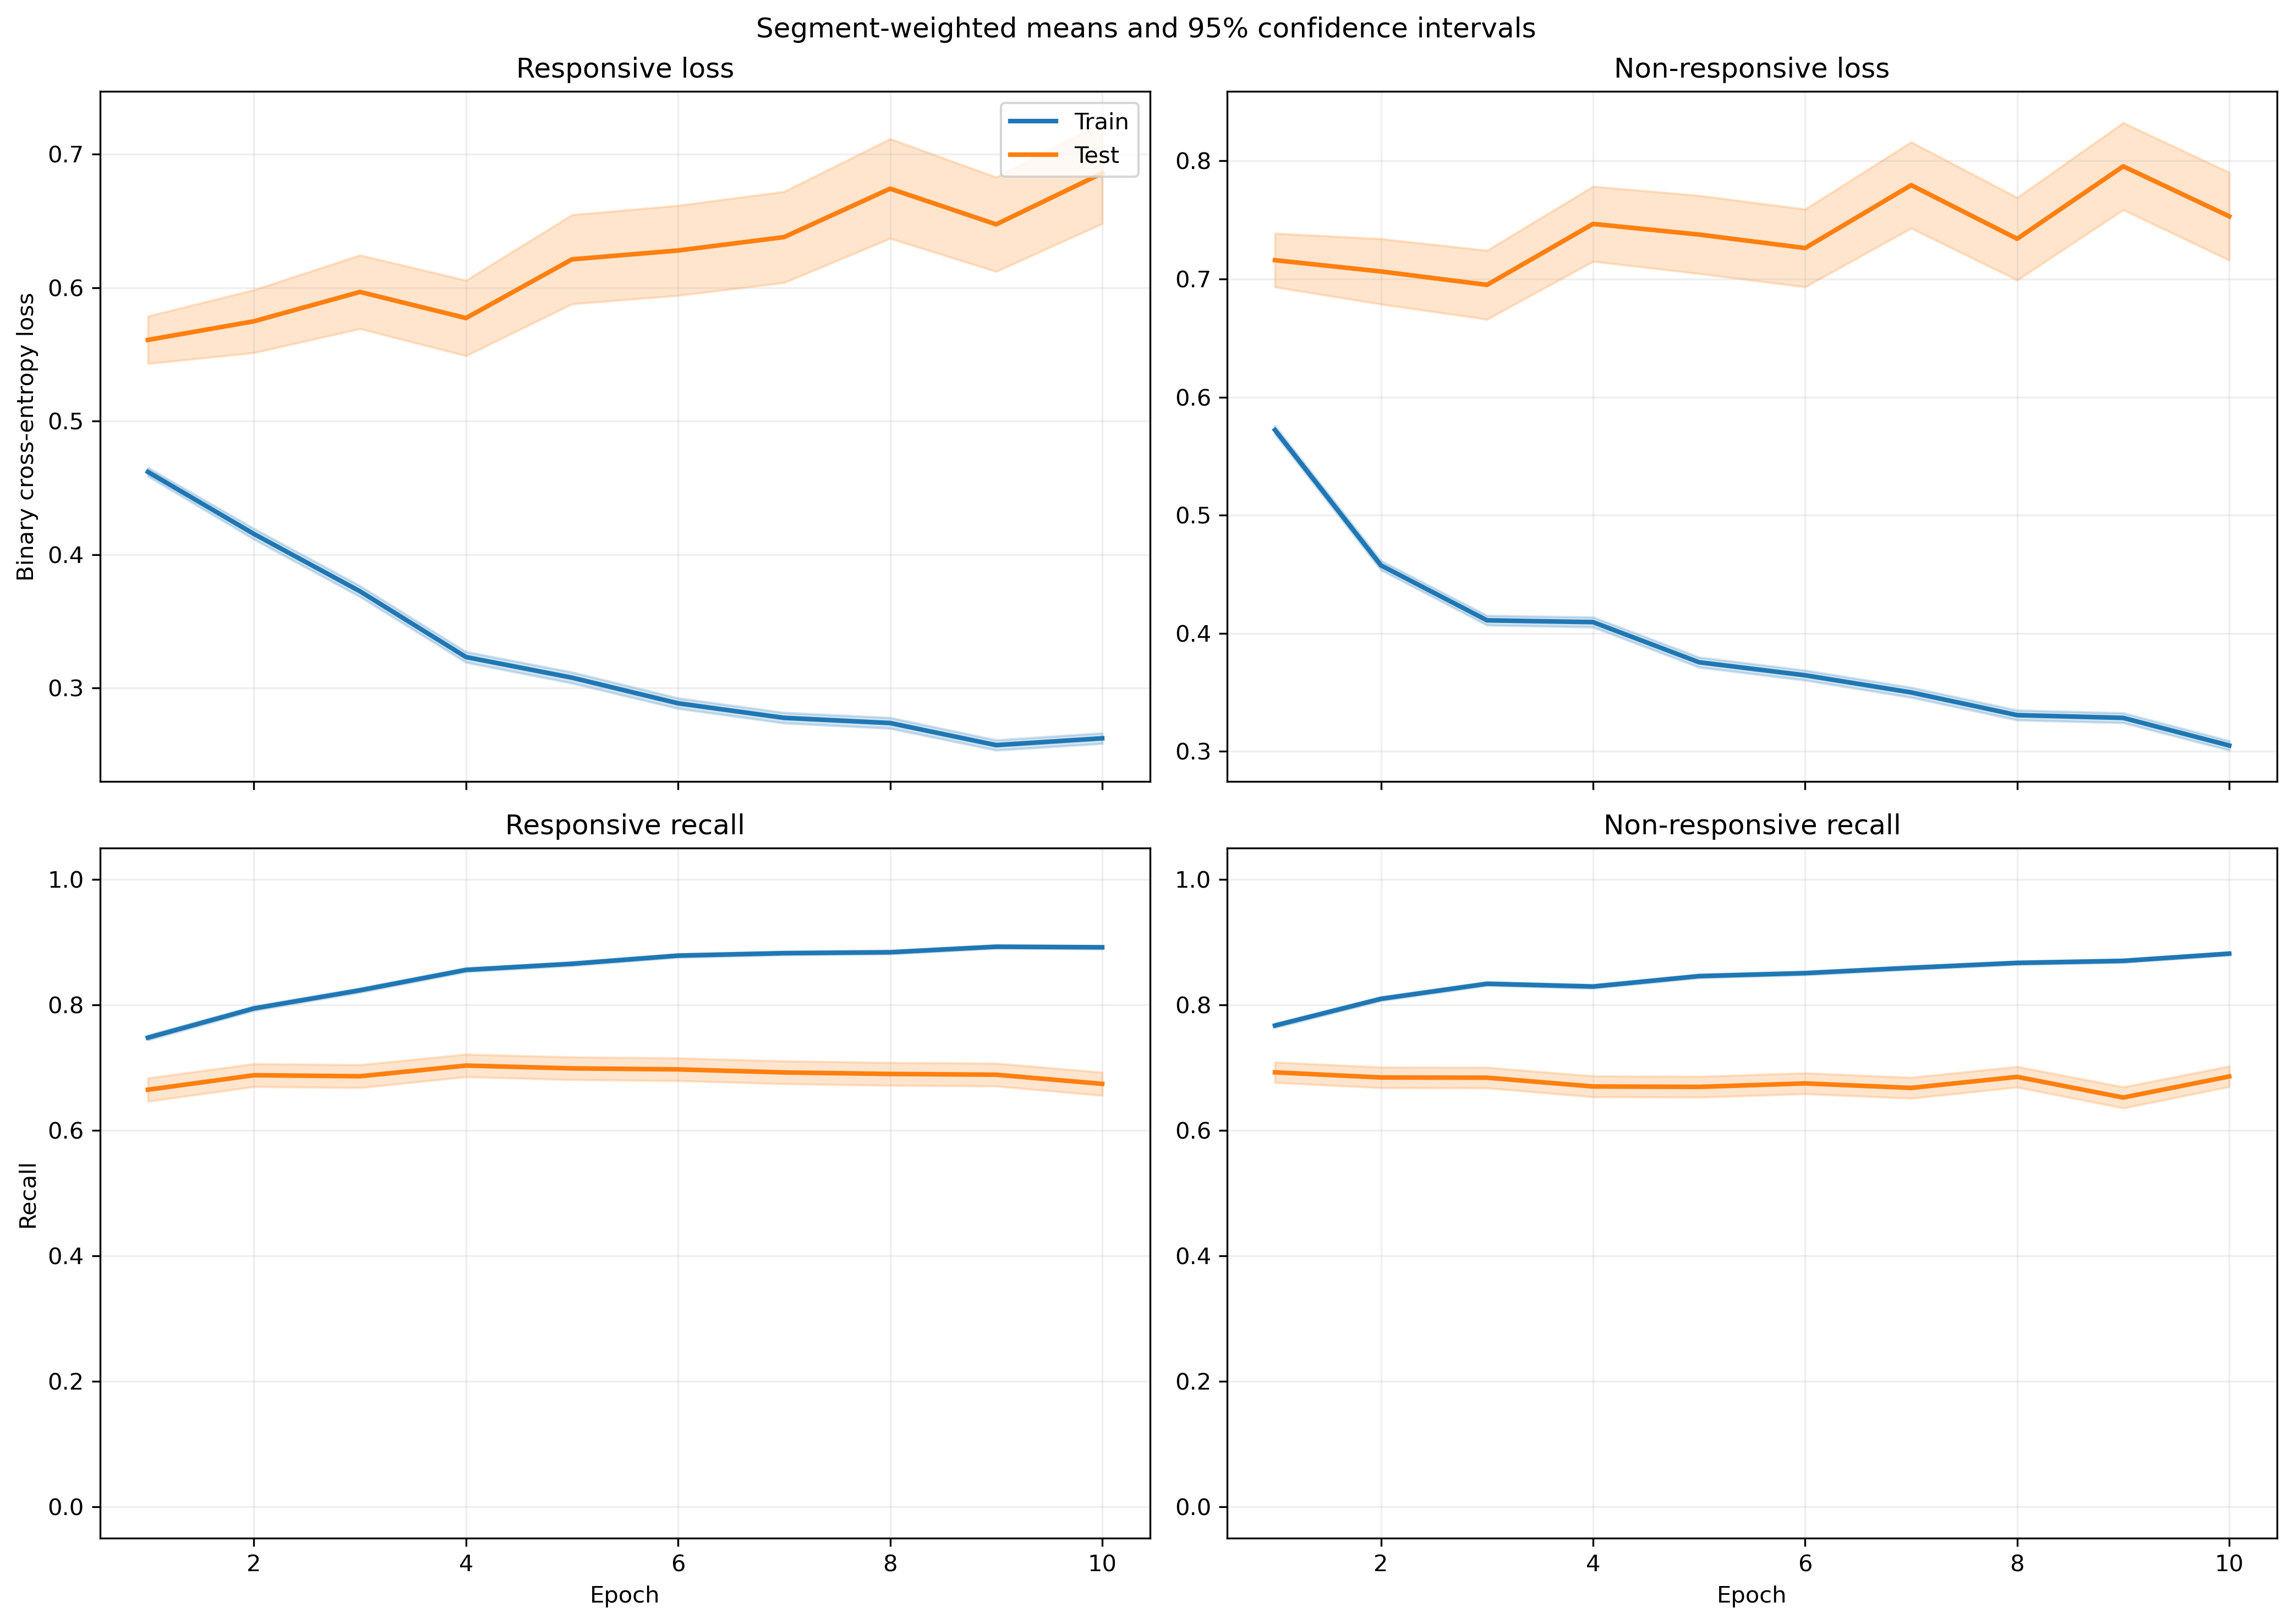

The data file committed next to this chart (first rows):
fold, epoch, split, r_loss, r_loss_count, r_loss_sum, r_loss_sum_sq, r_recall, r_recall_count, r_recall_sum, r_recall_sum_sq, nr_loss, nr_loss_count, nr_loss_sum, nr_loss_sum_sq, nr_recall, nr_recall_count, nr_recall_sum, nr_recall_sum_sq
1, 1, train, 0.4664, 2449, 1142, 842.4, 0.7281, 2449, 1783, 1783, 0.5656, 3066, 1734, 1549, 0.79, 3066, 2422, 2422
1, 1, test, 0.5339, 21, 11.21, 8.134, 0.7619, 21, 16.0, 16.0, , 0, 0.0, 0.0, , 0, 0.0, 0.0
1, 2, train, 0.4427, 2449, 1084, 975.6, 0.7562, 2449, 1852, 1852, 0.4242, 3066, 1301, 1173, 0.8461, 3066, 2594, 2594
1, 2, test, 0.6389, 21, 13.42, 12.82, 0.5238, 21, 11.0, 11.0, , 0, 0.0, 0.0, , 0, 0.0, 0.0
1, 3, train, 0.4022, 2449, 984.9, 918.6, 0.8081, 2449, 1979, 1979, 0.3649, 3066, 1119, 1022, 0.8728, 3066, 2676, 2676
1, 3, test, 0.6134, 21, 12.88, 13.09, 0.619, 21, 13.0, 13.0, , 0, 0.0, 0.0, , 0, 0.0, 0.0
1, 4, train, 0.3571, 2449, 874.5, 926.9, 0.8342, 2449, 2043, 2043, 0.3746, 3066, 1149, 1168, 0.8503, 3066, 2607, 2607
1, 4, test, 0.7608, 21, 15.98, 23.39, 0.619, 21, 13.0, 13.0, , 0, 0.0, 0.0, , 0, 0.0, 0.0
1, 5, train, 0.3063, 2449, 750.1, 700.2, 0.8599, 2449, 2106, 2106, 0.3752, 3066, 1150, 1278, 0.8529, 3066, 2615, 2615
1, 5, test, 0.6142, 21, 12.9, 12.89, 0.5714, 21, 12.0, 12.0, , 0, 0.0, 0.0, , 0, 0.0, 0.0
1, 6, train, 0.3167, 2449, 775.6, 728.2, 0.8661, 2449, 2121, 2121, 0.3239, 3066, 993, 994.9, 0.8731, 3066, 2677, 2677
1, 6, test, 0.6311, 21, 13.25, 15.31, 0.7143, 21, 15.0, 15.0, , 0, 0.0, 0.0, , 0, 0.0, 0.0
1, 7, train, 0.2947, 2449, 721.8, 707.6, 0.8742, 2449, 2141, 2141, 0.3435, 3066, 1053, 1123, 0.8584, 3066, 2632, 2632
1, 7, test, 0.7314, 21, 15.36, 21.36, 0.6667, 21, 14.0, 14.0, , 0, 0.0, 0.0, , 0, 0.0, 0.0
1, 8, train, 0.2755, 2449, 674.7, 656.6, 0.8804, 2449, 2156, 2156, 0.3343, 3066, 1025, 1179, 0.8679, 3066, 2661, 2661
1, 8, test, 0.7368, 21, 15.47, 22.65, 0.6667, 21, 14.0, 14.0, , 0, 0.0, 0.0, , 0, 0.0, 0.0
1, 9, train, 0.2979, 2449, 729.6, 750.8, 0.8657, 2449, 2120, 2120, 0.2885, 3066, 884.6, 901.7, 0.895, 3066, 2744, 2744
1, 9, test, 0.7853, 21, 16.49, 24.51, 0.619, 21, 13.0, 13.0, , 0, 0.0, 0.0, , 0, 0.0, 0.0
1, 10, train, 0.2448, 2449, 599.6, 525.7, 0.9065, 2449, 2220, 2220, 0.32, 3066, 981, 1029, 0.8744, 3066, 2681, 2681
1, 10, test, 0.7236, 21, 15.2, 19.27, 0.619, 21, 13.0, 13.0, , 0, 0.0, 0.0, , 0, 0.0, 0.0
2, 1, train, 0.4483, 2300, 1031, 727.8, 0.757, 2300, 1741, 1741, 0.6062, 3020, 1831, 1717, 0.7477, 3020, 2258, 2258
2, 1, test, 0.5616, 170, 95.47, 77.41, 0.6294, 170, 107.0, 107.0, 0.4302, 46, 19.79, 11.38, 0.8913, 46, 41.0, 41.0
2, 2, train, 0.4149, 2300, 954.2, 782.3, 0.7996, 2300, 1839, 1839, 0.4727, 3020, 1428, 1363, 0.805, 3020, 2431, 2431
2, 2, test, 0.6085, 170, 103.4, 118.8, 0.6353, 170, 108.0, 108.0, 0.3463, 46, 15.93, 11.08, 0.8913, 46, 41.0, 41.0
2, 3, train, 0.396, 2300, 910.9, 903.1, 0.807, 2300, 1856, 1856, 0.3913, 3020, 1182, 1190, 0.845, 3020, 2552, 2552
2, 3, test, 0.7765, 170, 132, 231.9, 0.6059, 170, 103.0, 103.0, 0.3724, 46, 17.13, 14.18, 0.8478, 46, 39.0, 39.0
2, 4, train, 0.3214, 2300, 739.2, 668.7, 0.8622, 2300, 1983, 1983, 0.4092, 3020, 1236, 1284, 0.8291, 3020, 2504, 2504
2, 4, test, 0.6598, 170, 112.2, 177.7, 0.6647, 170, 113.0, 113.0, 0.4756, 46, 21.88, 24.64, 0.8043, 46, 37.0, 37.0
2, 5, train, 0.3271, 2300, 752.4, 791.5, 0.8583, 2300, 1974, 1974, 0.3574, 3020, 1079, 1162, 0.8589, 3020, 2594, 2594
2, 5, test, 0.7508, 170, 127.6, 253.7, 0.6588, 170, 112.0, 112.0, 0.4421, 46, 20.34, 25.24, 0.8261, 46, 38.0, 38.0
2, 6, train, 0.3173, 2300, 729.8, 812.8, 0.8643, 2300, 1988, 1988, 0.34, 3020, 1027, 1093, 0.8656, 3020, 2614, 2614
2, 6, test, 0.8165, 170, 138.8, 315.2, 0.6471, 170, 110.0, 110.0, 0.42, 46, 19.32, 23.21, 0.8261, 46, 38.0, 38.0
2, 7, train, 0.2645, 2300, 608.4, 571.8, 0.8887, 2300, 2044, 2044, 0.3648, 3020, 1102, 1276, 0.8507, 3020, 2569, 2569
2, 7, test, 0.6938, 170, 117.9, 228.8, 0.6824, 170, 116.0, 116.0, 0.4729, 46, 21.75, 28.54, 0.8261, 46, 38.0, 38.0
2, 8, train, 0.2533, 2300, 582.7, 523.4, 0.8922, 2300, 2052, 2052, 0.3599, 3020, 1087, 1226, 0.852, 3020, 2573, 2573
2, 8, test, 0.6602, 170, 112.2, 218, 0.7, 170, 119.0, 119.0, 0.3651, 46, 16.79, 17.88, 0.8043, 46, 37.0, 37.0
2, 9, train, 0.2916, 2300, 670.7, 735.4, 0.8722, 2300, 2006, 2006, 0.2872, 3020, 867.3, 924.9, 0.8901, 3020, 2688, 2688
2, 9, test, 0.8052, 170, 136.9, 316.1, 0.6471, 170, 110.0, 110.0, 0.4373, 46, 20.11, 27.88, 0.8043, 46, 37.0, 37.0
2, 10, train, 0.2866, 2300, 659.2, 711.1, 0.8787, 2300, 2021, 2021, 0.2873, 3020, 867.8, 909.8, 0.8937, 3020, 2699, 2699
2, 10, test, 0.7984, 170, 135.7, 301.1, 0.6294, 170, 107.0, 107.0, 0.4695, 46, 21.6, 32.96, 0.8043, 46, 37.0, 37.0
3, 1, train, 0.4291, 2465, 1058, 691.8, 0.7858, 2465, 1937, 1937, 0.6251, 3054, 1909, 1737, 0.7286, 3054, 2225, 2225
3, 1, test, 0.21, 5, 1.05, 0.2938, 1.0, 5, 5.0, 5.0, 0.4157, 12, 4.989, 2.31, 0.9167, 12, 11.0, 11.0
3, 2, train, 0.4201, 2465, 1035, 896.6, 0.7911, 2465, 1950, 1950, 0.4488, 3054, 1371, 1280, 0.8117, 3054, 2479, 2479
3, 2, test, 0.1385, 5, 0.6927, 0.1411, 1.0, 5, 5.0, 5.0, 0.2336, 12, 2.803, 0.8358, 1.0, 12, 12.0, 12.0
3, 3, train, 0.378, 2465, 931.9, 865.2, 0.815, 2465, 2009, 2009, 0.3944, 3054, 1205, 1174, 0.8445, 3054, 2579, 2579
3, 3, test, 0.09194, 5, 0.4597, 0.06278, 1.0, 5, 5.0, 5.0, 0.1991, 12, 2.389, 0.5813, 1.0, 12, 12.0, 12.0
3, 4, train, 0.325, 2465, 801.1, 753.1, 0.8503, 2465, 2096, 2096, 0.4008, 3054, 1224, 1303, 0.832, 3054, 2541, 2541
3, 4, test, 0.05822, 5, 0.2911, 0.03233, 1.0, 5, 5.0, 5.0, 0.1988, 12, 2.385, 0.6442, 1.0, 12, 12.0, 12.0
3, 5, train, 0.2823, 2465, 695.8, 604.9, 0.8787, 2465, 2166, 2166, 0.3929, 3054, 1200, 1304, 0.8379, 3054, 2559, 2559
3, 5, test, 0.05871, 5, 0.2936, 0.027, 1.0, 5, 5.0, 5.0, 0.1703, 12, 2.044, 0.5317, 1.0, 12, 12.0, 12.0
3, 6, train, 0.3016, 2465, 743.5, 716.4, 0.8706, 2465, 2146, 2146, 0.3471, 3054, 1060, 1099, 0.8582, 3054, 2621, 2621
3, 6, test, 0.07465, 5, 0.3732, 0.04055, 1.0, 5, 5.0, 5.0, 0.145, 12, 1.74, 0.3796, 1.0, 12, 12.0, 12.0
3, 7, train, 0.2501, 2465, 616.5, 508.8, 0.9006, 2465, 2220, 2220, 0.3808, 3054, 1163, 1264, 0.8405, 3054, 2567, 2567
3, 7, test, 0.04753, 5, 0.2376, 0.01591, 1.0, 5, 5.0, 5.0, 0.1604, 12, 1.925, 0.4714, 1.0, 12, 12.0, 12.0
3, 8, train, 0.2644, 2465, 651.7, 647, 0.8921, 2465, 2199, 2199, 0.3416, 3054, 1043, 1145, 0.8579, 3054, 2620, 2620
3, 8, test, 0.06115, 5, 0.3057, 0.02597, 1.0, 5, 5.0, 5.0, 0.1436, 12, 1.723, 0.3515, 1.0, 12, 12.0, 12.0
3, 9, train, 0.2626, 2465, 647.2, 609.6, 0.8917, 2465, 2198, 2198, 0.3183, 3054, 972.2, 985.7, 0.8726, 3054, 2665, 2665
3, 9, test, 0.0684, 5, 0.342, 0.03237, 1.0, 5, 5.0, 5.0, 0.1503, 12, 1.803, 0.4123, 1.0, 12, 12.0, 12.0
3, 10, train, 0.2471, 2465, 609, 537.7, 0.9063, 2465, 2234, 2234, 0.3184, 3054, 972.4, 962.6, 0.872, 3054, 2663, 2663
3, 10, test, 0.06868, 5, 0.3434, 0.03015, 1.0, 5, 5.0, 5.0, 0.1642, 12, 1.97, 0.6148, 1.0, 12, 12.0, 12.0
... 340 more rows
